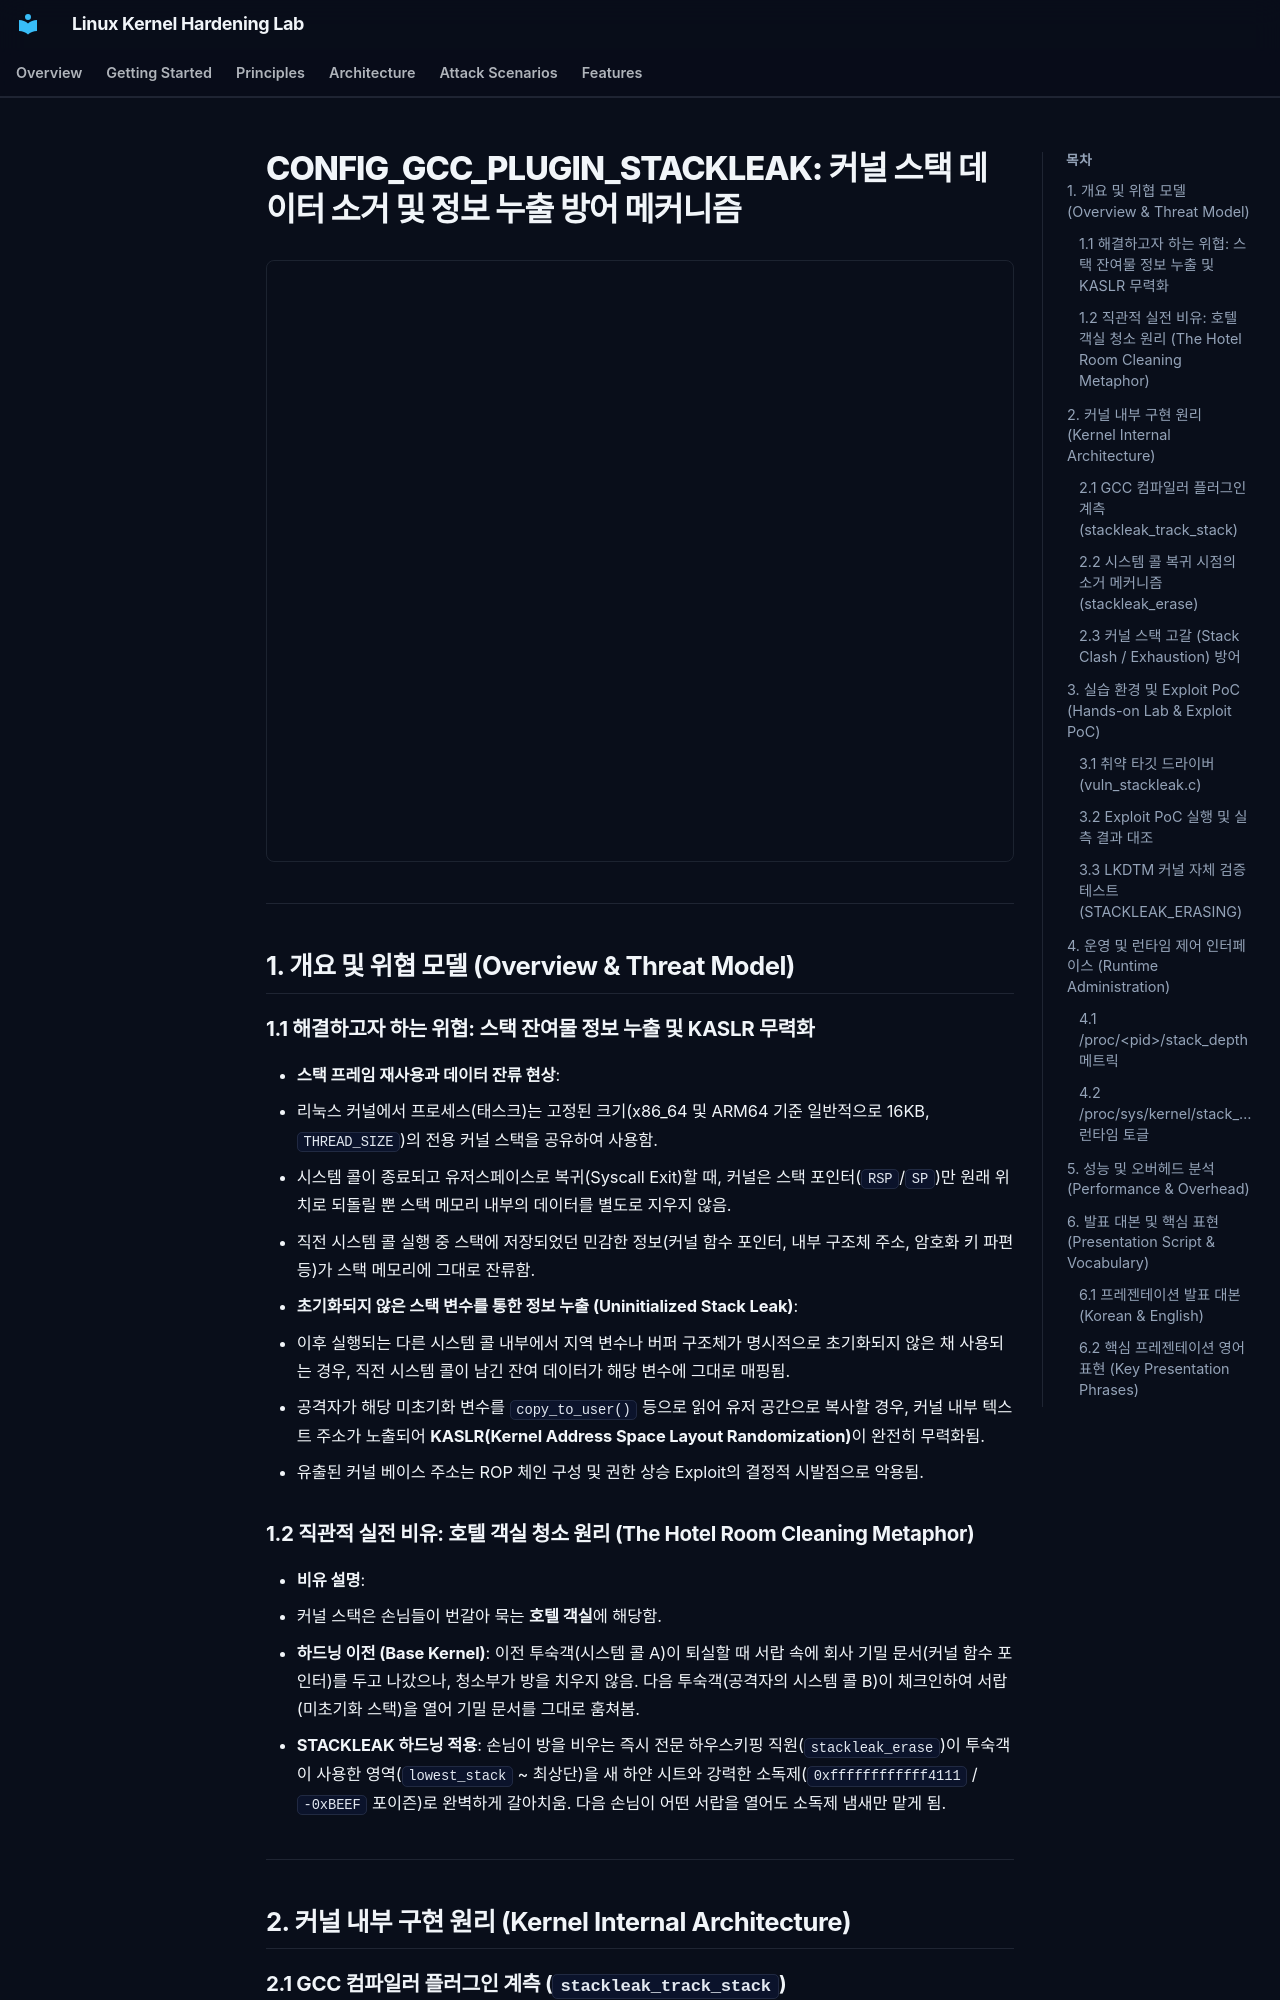

repository: auking45/linux-kernel-hardening-lab · page: ko/features/04-stackleak/index.html · generator: mkdocs

# CONFIG_GCC_PLUGIN_STACKLEAK: 커널 스택 데이터 소거 및 정보 누출 방어 메커니즘

<div style="margin: 1.5rem 0; border: 1px solid var(--md-default-fg-color--lightest); border-radius: 8px; overflow: hidden;">
  <iframe src="../../assets/diagrams/stackleak/architecture.html" style="width: 100%; height: 600px; border: none; display: block;" title="STACKLEAK Architecture Diagram"></iframe>
</div>

---

## 1. 개요 및 위협 모델 (Overview & Threat Model)

### 1.1 해결하고자 하는 위협: 스택 잔여물 정보 누출 및 KASLR 무력화

- **스택 프레임 재사용과 데이터 잔류 현상**:
  - 리눅스 커널에서 프로세스(태스크)는 고정된 크기(x86_64 및 ARM64 기준 일반적으로 16KB, `THREAD_SIZE`)의 전용 커널 스택을 공유하여 사용함.
  - 시스템 콜이 종료되고 유저스페이스로 복귀(Syscall Exit)할 때, 커널은 스택 포인터(`RSP`/`SP`)만 원래 위치로 되돌릴 뿐 스택 메모리 내부의 데이터를 별도로 지우지 않음.
  - 직전 시스템 콜 실행 중 스택에 저장되었던 민감한 정보(커널 함수 포인터, 내부 구조체 주소, 암호화 키 파편 등)가 스택 메모리에 그대로 잔류함.
- **초기화되지 않은 스택 변수를 통한 정보 누출 (Uninitialized Stack Leak)**:
  - 이후 실행되는 다른 시스템 콜 내부에서 지역 변수나 버퍼 구조체가 명시적으로 초기화되지 않은 채 사용되는 경우, 직전 시스템 콜이 남긴 잔여 데이터가 해당 변수에 그대로 매핑됨.
  - 공격자가 해당 미초기화 변수를 `copy_to_user()` 등으로 읽어 유저 공간으로 복사할 경우, 커널 내부 텍스트 주소가 노출되어 **KASLR(Kernel Address Space Layout Randomization)**이 완전히 무력화됨.
  - 유출된 커널 베이스 주소는 ROP 체인 구성 및 권한 상승 Exploit의 결정적 시발점으로 악용됨.

### 1.2 직관적 실전 비유: 호텔 객실 청소 원리 (The Hotel Room Cleaning Metaphor)

- **비유 설명**:
  - 커널 스택은 손님들이 번갈아 묵는 **호텔 객실**에 해당함.
  - **하드닝 이전 (Base Kernel)**: 이전 투숙객(시스템 콜 A)이 퇴실할 때 서랍 속에 회사 기밀 문서(커널 함수 포인터)를 두고 나갔으나, 청소부가 방을 치우지 않음. 다음 투숙객(공격자의 시스템 콜 B)이 체크인하여 서랍(미초기화 스택)을 열어 기밀 문서를 그대로 훔쳐봄.
  - **STACKLEAK 하드닝 적용**: 손님이 방을 비우는 즉시 전문 하우스키핑 직원(`stackleak_erase`)이 투숙객이 사용한 영역(`lowest_stack` ~ 최상단)을 새 하얀 시트와 강력한 소독제(`0xffffffffffff4111` / `-0xBEEF` 포이즌)로 완벽하게 갈아치움. 다음 손님이 어떤 서랍을 열어도 소독제 냄새만 맡게 됨.

---

## 2. 커널 내부 구현 원리 (Kernel Internal Architecture)

### 2.1 GCC 컴파일러 플러그인 계측 (`stackleak_track_stack`)

- **최저 스택 수위(Lowest Watermark) 실시간 추적**:
  - `CONFIG_GCC_PLUGIN_STACKLEAK`는 GCC 컴파일러 플러그인(`scripts/gcc-plugins/stackleak_plugin.c`)을 통해 빌드 타임에 동작함.
  - 스택 프레임 크기가 `CONFIG_STACKLEAK_TRACK_MIN_SIZE`(기본값: 100바이트) 이상인 모든 커널 함수 진입부에 `stackleak_track_stack()` 호출 코드를 자동 삽입함:

    ```c
    void __used stackleak_track_stack(void)
    {
        unsigned long sp = current_stack_pointer;

        if (sp < current->lowest_stack &&
            sp >= stackleak_task_low_bound(current)) {
            current->lowest_stack = sp;
        }
    }
    ```

  - 프로세스의 `task_struct` 내에 정의된 `current->lowest_stack` 변수는 시스템 콜 실행 중 스택이 가장 깊게 도달한 최저 수위를 실시간으로 갱신함.
